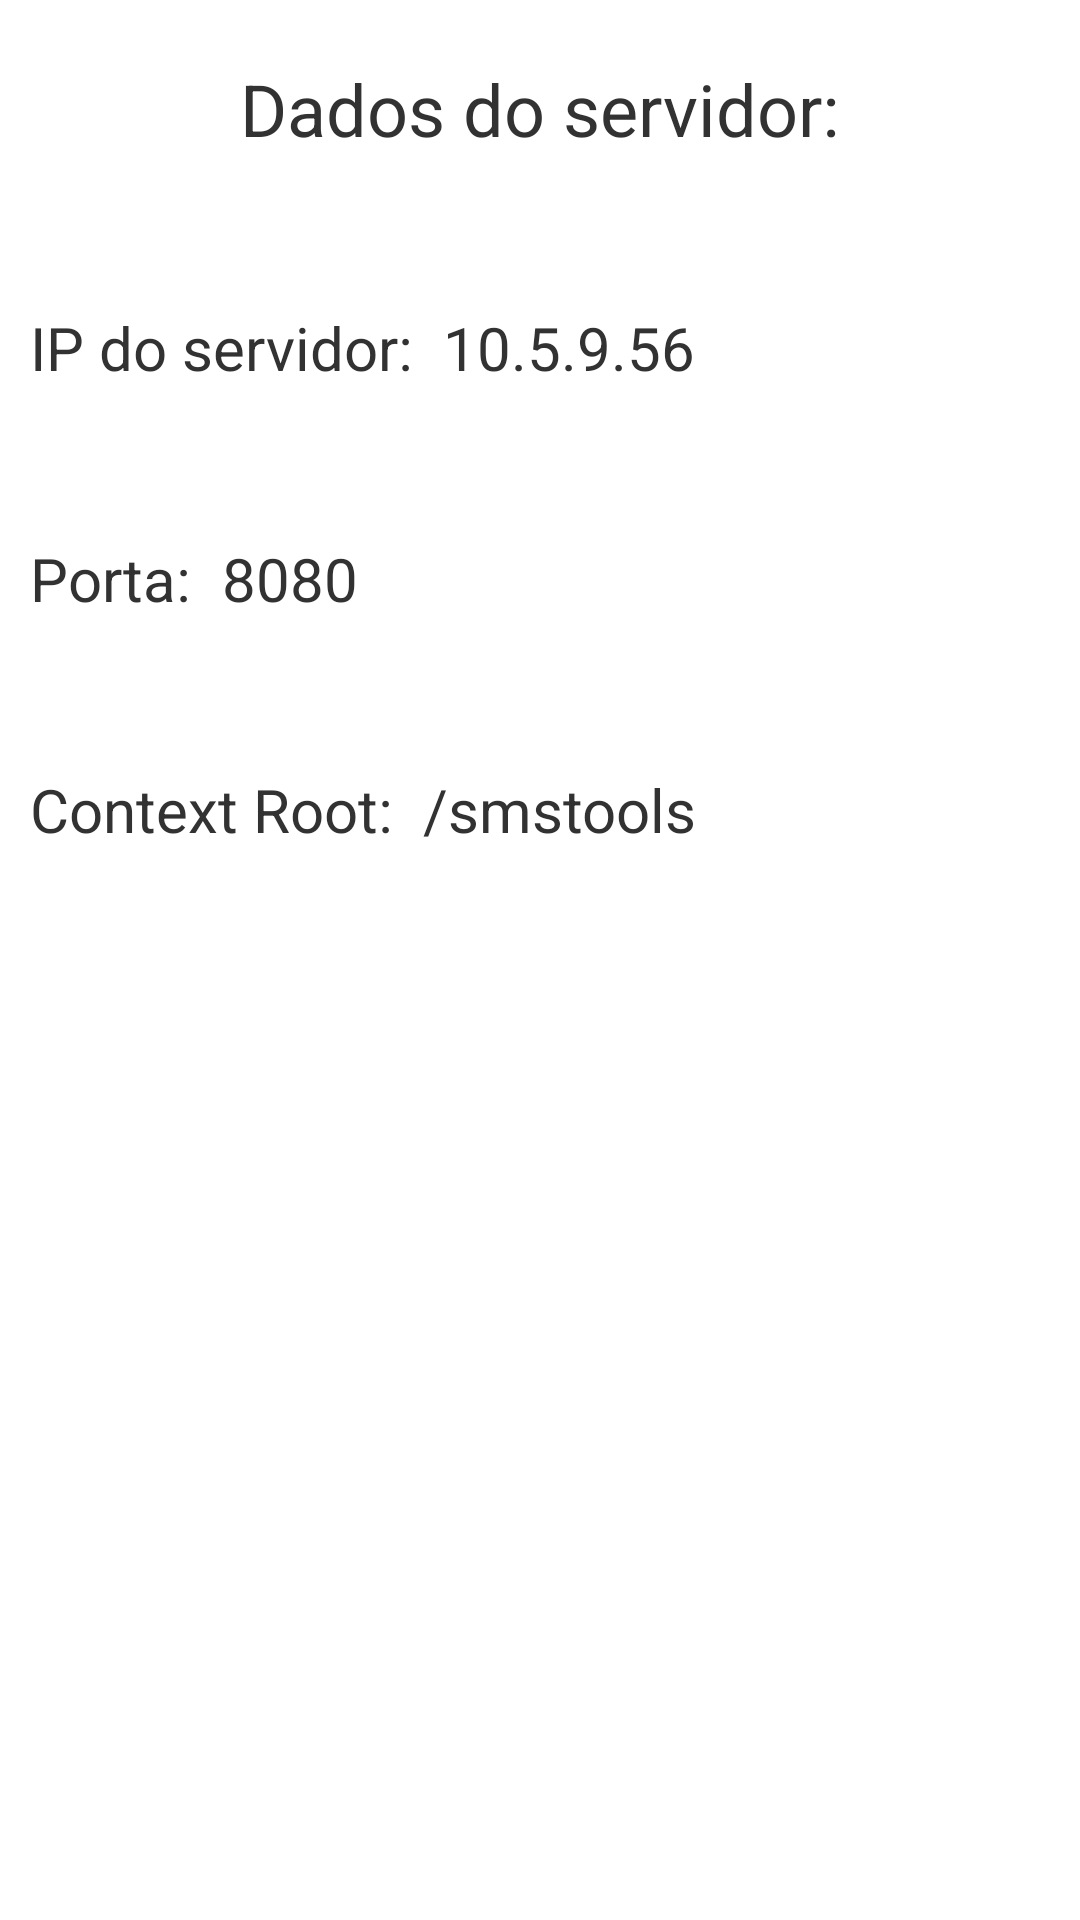

Here is an Android app screen rendered from its layout file. Give the layout XML and the strings, colors and styles it references.
<!-- AndroidManifest.xml: application theme AppTheme -->
<!-- res/layout/activity_settings.xml -->
<?xml version="1.0" encoding="utf-8"?>
<RelativeLayout xmlns:android="http://schemas.android.com/apk/res/android"
    android:layout_width="match_parent"
    android:layout_height="match_parent"
    android:background="@android:color/white">

    <TextView
        android:id="@+id/title"
        android:layout_width="wrap_content"
        android:layout_height="wrap_content"
        android:layout_centerHorizontal="true"
        android:layout_marginTop="20dp"
        android:text="Dados do servidor:"
        android:textSize="24dp" />

    
    <LinearLayout
        android:id="@+id/ipLayout"
        android:layout_width="wrap_content"
        android:layout_height="wrap_content"
        android:layout_below="@id/title"
        android:layout_marginLeft="10dp"
        android:layout_marginTop="50dp">

        <TextView
            android:layout_width="wrap_content"
            android:layout_height="wrap_content"
            android:layout_centerHorizontal="true"
            android:text="IP do servidor:"
            android:textSize="20dp" />

        <TextView
            android:id="@+id/ip"
            android:layout_width="wrap_content"
            android:layout_height="wrap_content"
            android:layout_centerHorizontal="true"
            android:layout_marginLeft="10dp"
            android:text="10.5.9.56"
            android:textSize="20dp" />
    </LinearLayout>

    
    <LinearLayout
        android:id="@+id/portLayout"
        android:layout_width="wrap_content"
        android:layout_height="wrap_content"
        android:layout_below="@id/ipLayout"
        android:layout_marginLeft="10dp"
        android:layout_marginTop="50dp">

        <TextView
            android:layout_width="wrap_content"
            android:layout_height="wrap_content"
            android:layout_centerHorizontal="true"
            android:text="Porta:"
            android:textSize="20dp" />

        <TextView
            android:id="@+id/port"
            android:layout_width="wrap_content"
            android:layout_height="wrap_content"
            android:layout_centerHorizontal="true"
            android:layout_marginLeft="10dp"
            android:text="8080"
            android:textSize="20dp" />
    </LinearLayout>

    
    <LinearLayout
        android:id="@+id/contextRootLayout"
        android:layout_width="wrap_content"
        android:layout_height="wrap_content"
        android:layout_below="@id/portLayout"
        android:layout_marginLeft="10dp"
        android:layout_marginTop="50dp">

        <TextView
            android:layout_width="wrap_content"
            android:layout_height="wrap_content"
            android:layout_centerHorizontal="true"
            android:text="Context Root:"
            android:textSize="20dp" />

        <TextView
            android:id="@+id/contextRoot"
            android:layout_width="wrap_content"
            android:layout_height="wrap_content"
            android:layout_centerHorizontal="true"
            android:layout_marginLeft="10dp"
            android:text="/smstools"
            android:textSize="20dp" />
    </LinearLayout>

</RelativeLayout>
<!-- resources referenced by this layout -->
<resources>
  <style name="AppTheme" parent="android:Theme.Holo.Light">
          <item name="android:actionBarStyle">@style/MyActionBar</item>
      </style>
  <style name="MyActionBar" parent="@android:style/Widget.Holo.Light.ActionBar.Solid.Inverse">
          <item name="android:background">#048fb7</item>
      </style>
</resources>
